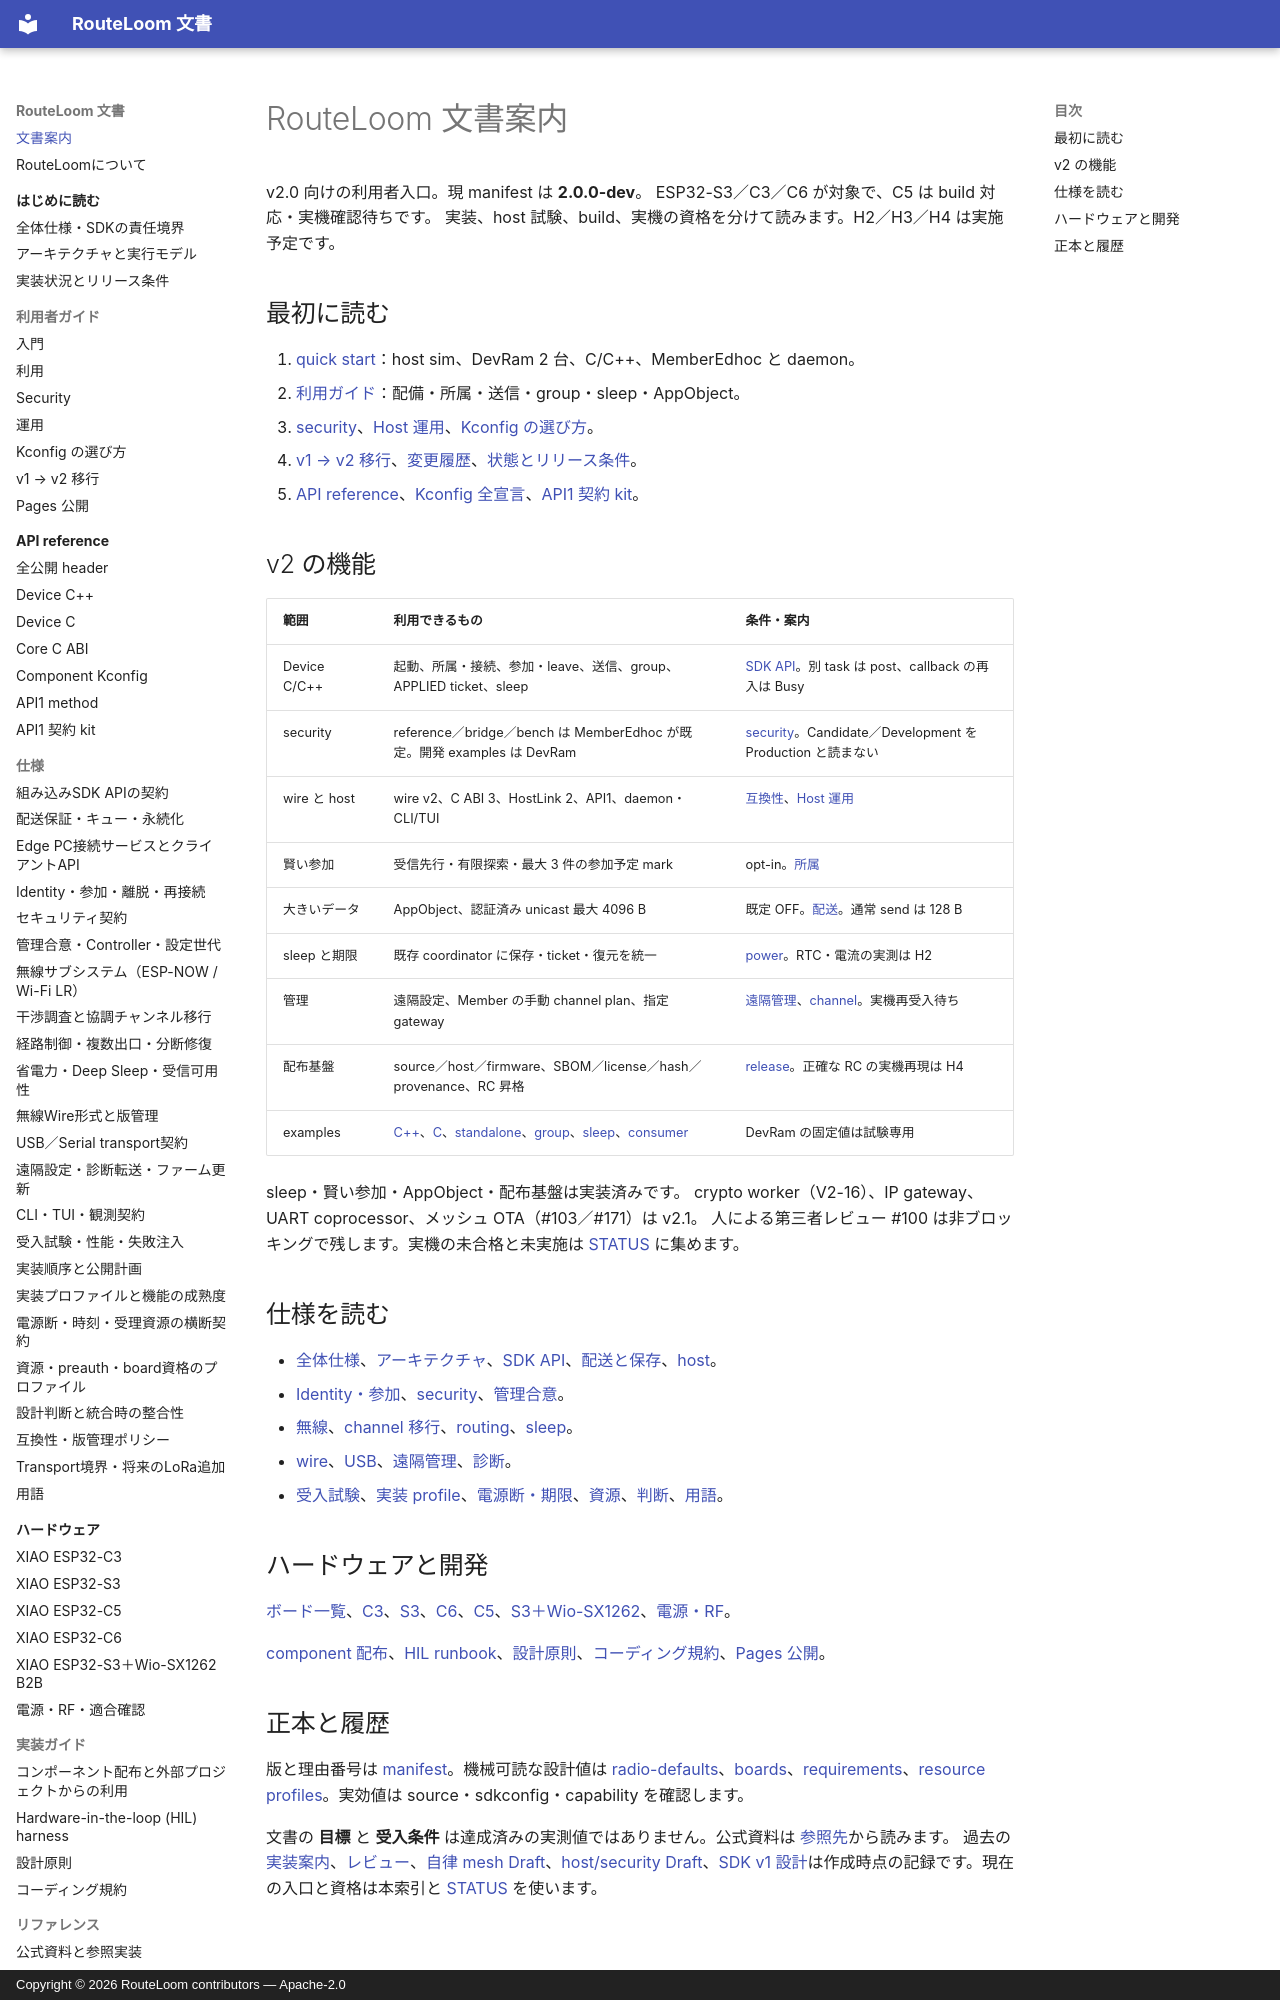

repository: MOVEI144/RouteLoom · page: index.html · generator: mkdocs · copyright: Copyright © 2026 RouteLoom contributors — Apache-2.0

# RouteLoom 文書案内

v2.0 向けの利用者入口。現 manifest は **2.0.0-dev**。
ESP32-S3／C3／C6 が対象で、C5 は build 対応・実機確認待ちです。
実装、host 試験、build、実機の資格を分けて読みます。H2／H3／H4 は実施予定です。

## 最初に読む

1. [quick start](user/quickstart.md)：host sim、DevRam 2 台、C/C++、MemberEdhoc と daemon。
2. [利用ガイド](user/guide.md)：配備・所属・送信・group・sleep・AppObject。
3. [security](user/security.md)、[Host 運用](user/operations.md)、[Kconfig の選び方](user/configuration.md)。
4. [v1 → v2 移行](user/migrating-v2.md)、[変更履歴](../CHANGELOG.md)、[状態とリリース条件](STATUS.md)。
5. [API reference](api/README.md)、[Kconfig 全宣言](api/kconfig.md)、[API1 契約 kit](api/api1.md)。

## v2 の機能

| 範囲 | 利用できるもの | 条件・案内 |
|---|---|---|
| Device C/C++ | 起動、所属・接続、参加・leave、送信、group、APPLIED ticket、sleep | [SDK API](spec/sdk-api.md)。別 task は post、callback の再入は Busy |
| security | reference／bridge／bench は MemberEdhoc が既定。開発 examples は DevRam | [security](user/security.md)。Candidate／Development を Production と読まない |
| wire と host | wire v2、C ABI 3、HostLink 2、API1、daemon・CLI/TUI | [互換性](spec/compatibility.md)、[Host 運用](user/operations.md) |
| 賢い参加 | 受信先行・有限探索・最大 3 件の参加予定 mark | opt-in。[所属](spec/identity-membership.md) |
| 大きいデータ | AppObject、認証済み unicast 最大 4096 B | 既定 OFF。[配送](spec/delivery-storage.md)。通常 send は 128 B |
| sleep と期限 | 既存 coordinator に保存・ticket・復元を統一 | [power](spec/power.md)。RTC・電流の実測は H2 |
| 管理 | 遠隔設定、Member の手動 channel plan、指定 gateway | [遠隔管理](spec/remote-management.md)、[channel](spec/channel-migration.md)。実機再受入待ち |
| 配布基盤 | source／host／firmware、SBOM／license／hash／provenance、RC 昇格 | [release](releases.md)。正確な RC の実機再現は H4 |
| examples | [C++](../examples/endpoint_cpp/README.md)、[C](../examples/endpoint_c/README.md)、[standalone](../examples/standalone_gateway/README.md)、[group](../examples/group_send/README.md)、[sleep](../examples/sleep/README.md)、[consumer](../examples/display_consumer/README.md) | DevRam の固定値は試験専用 |

sleep・賢い参加・AppObject・配布基盤は実装済みです。
crypto worker（V2-16）、IP gateway、UART coprocessor、メッシュ OTA（#103／#171）は v2.1。
人による第三者レビュー #100 は非ブロッキングで残します。実機の未合格と未実施は [STATUS](STATUS.md) に集めます。

## 仕様を読む

- [全体仕様](spec/overview.md)、[アーキテクチャ](spec/architecture.md)、[SDK API](spec/sdk-api.md)、[配送と保存](spec/delivery-storage.md)、[host](spec/host.md)。
- [Identity・参加](spec/identity-membership.md)、[security](spec/security.md)、[管理合意](spec/control-plane.md)。
- [無線](spec/radio.md)、[channel 移行](spec/channel-migration.md)、[routing](spec/routing.md)、[sleep](spec/power.md)。
- [wire](spec/wire-protocol.md)、[USB](spec/usb-protocol.md)、[遠隔管理](spec/remote-management.md)、[診断](spec/diagnostics.md)。
- [受入試験](spec/acceptance.md)、[実装 profile](spec/release-profiles.md)、[電源断・期限](spec/crash-time-resources.md)、[資源](spec/resource-profiles.md)、[判断](spec/decisions.md)、[用語](spec/glossary.md)。
